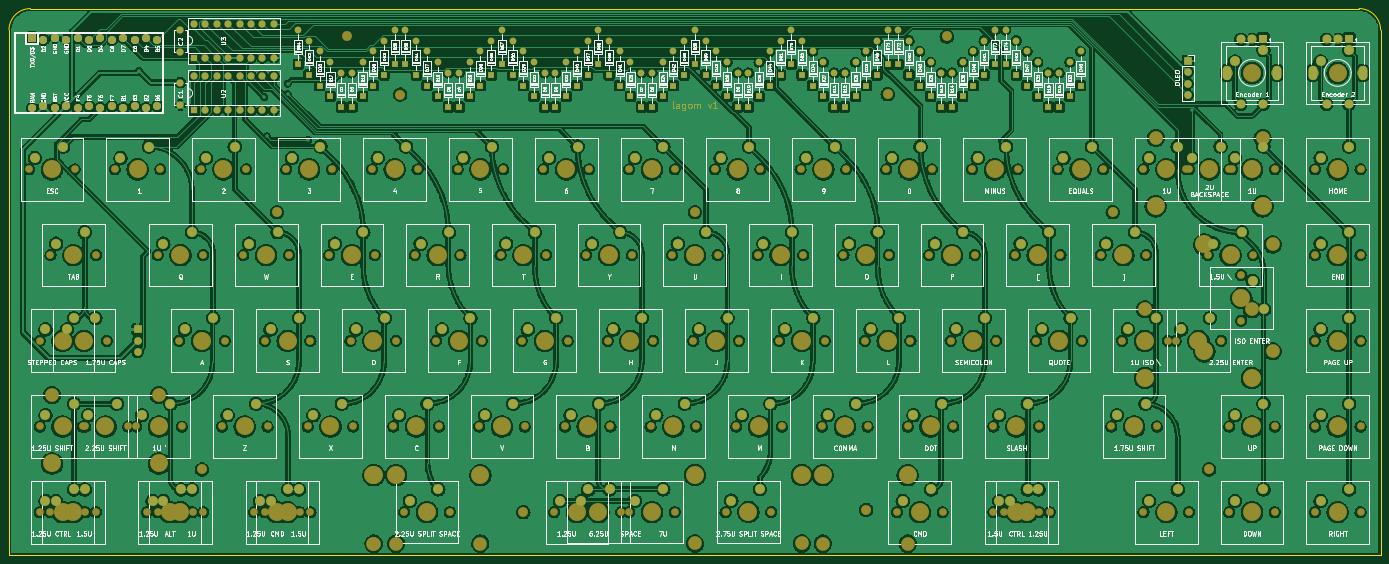
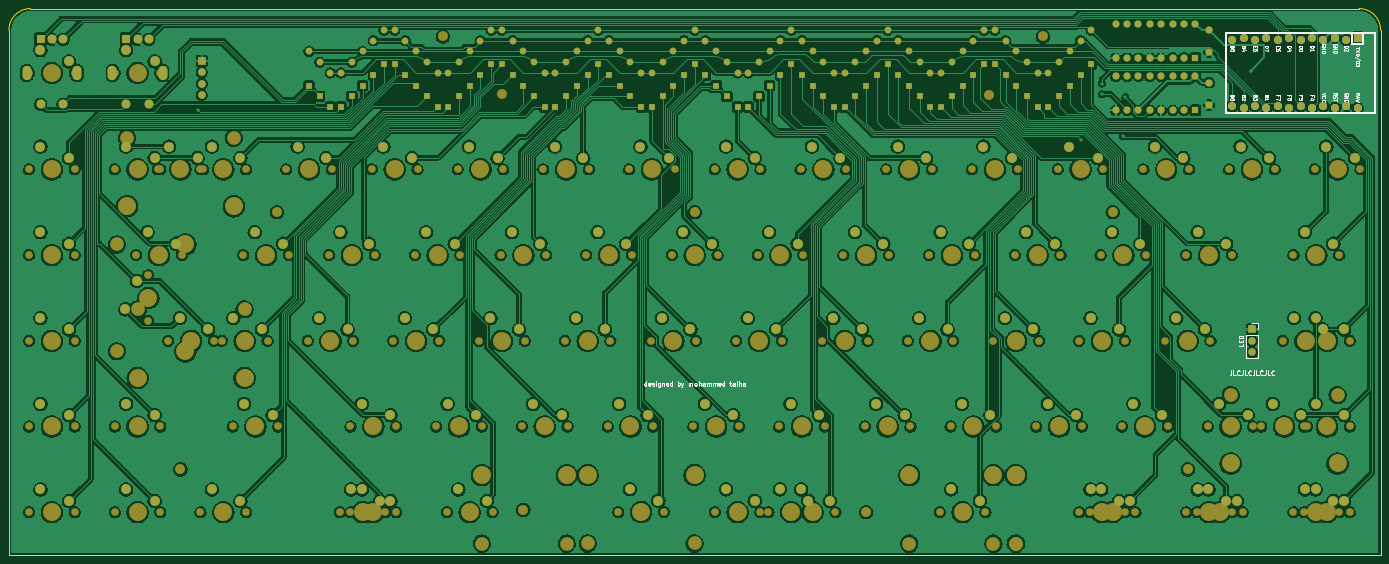
Circuit board: 9 layer files. Board 305.6 x 121.8 mm.
- bottom_copper: meowboard-B_Cu.gbl (1393370 bytes)
- bottom_mask: meowboard-B_Mask.gbs (22284 bytes)
- paste: meowboard-B_Paste.gbp (503 bytes)
- bottom_silk: meowboard-B_Silkscreen.gbo (74418 bytes)
- outline: meowboard-Edge_Cuts.gm1 (909 bytes)
- top_copper: meowboard-F_Cu.gtl (1527229 bytes)
- top_mask: meowboard-F_Mask.gts (25950 bytes)
- paste: meowboard-F_Paste.gtp (503 bytes)
- top_silk: meowboard-F_Silkscreen.gto (402647 bytes)

=== bottom_copper: meowboard-B_Cu.gbl (1393370 bytes, source omitted) ===
=== bottom_mask: meowboard-B_Mask.gbs (22284 bytes, source omitted) ===
=== paste: meowboard-B_Paste.gbp ===
G04 #@! TF.GenerationSoftware,KiCad,Pcbnew,9.0.2*
G04 #@! TF.CreationDate,2025-07-10T02:03:08+05:30*
G04 #@! TF.ProjectId,meowboard,6d656f77-626f-4617-9264-2e6b69636164,rev?*
G04 #@! TF.SameCoordinates,Original*
G04 #@! TF.FileFunction,Paste,Bot*
G04 #@! TF.FilePolarity,Positive*
%FSLAX46Y46*%
G04 Gerber Fmt 4.6, Leading zero omitted, Abs format (unit mm)*
G04 Created by KiCad (PCBNEW 9.0.2) date 2025-07-10 02:03:08*
%MOMM*%
%LPD*%
G01*
G04 APERTURE LIST*
G04 APERTURE END LIST*
M02*

=== bottom_silk: meowboard-B_Silkscreen.gbo (74418 bytes, source omitted) ===
=== outline: meowboard-Edge_Cuts.gm1 ===
G04 #@! TF.GenerationSoftware,KiCad,Pcbnew,9.0.2*
G04 #@! TF.CreationDate,2025-07-10T02:03:08+05:30*
G04 #@! TF.ProjectId,meowboard,6d656f77-626f-4617-9264-2e6b69636164,rev?*
G04 #@! TF.SameCoordinates,Original*
G04 #@! TF.FileFunction,Profile,NP*
%FSLAX46Y46*%
G04 Gerber Fmt 4.6, Leading zero omitted, Abs format (unit mm)*
G04 Created by KiCad (PCBNEW 9.0.2) date 2025-07-10 02:03:08*
%MOMM*%
%LPD*%
G01*
G04 APERTURE LIST*
G04 #@! TA.AperFunction,Profile*
%ADD10C,0.100000*%
G04 #@! TD*
G04 APERTURE END LIST*
D10*
X52525000Y-40587500D02*
G75*
G02*
X57300000Y-35812500I4775000J0D01*
G01*
X52525000Y-157575000D02*
X358125000Y-157575000D01*
X52525000Y-40587500D02*
X52525000Y-157575000D01*
X353350000Y-35812500D02*
X57300000Y-35812500D01*
X358125000Y-157575000D02*
X358125000Y-40587500D01*
X353350000Y-35812500D02*
G75*
G02*
X358125000Y-40587500I0J-4775000D01*
G01*
M02*

=== top_copper: meowboard-F_Cu.gtl (1527229 bytes, source omitted) ===
=== top_mask: meowboard-F_Mask.gts (25950 bytes, source omitted) ===
=== paste: meowboard-F_Paste.gtp ===
G04 #@! TF.GenerationSoftware,KiCad,Pcbnew,9.0.2*
G04 #@! TF.CreationDate,2025-07-10T02:03:08+05:30*
G04 #@! TF.ProjectId,meowboard,6d656f77-626f-4617-9264-2e6b69636164,rev?*
G04 #@! TF.SameCoordinates,Original*
G04 #@! TF.FileFunction,Paste,Top*
G04 #@! TF.FilePolarity,Positive*
%FSLAX46Y46*%
G04 Gerber Fmt 4.6, Leading zero omitted, Abs format (unit mm)*
G04 Created by KiCad (PCBNEW 9.0.2) date 2025-07-10 02:03:08*
%MOMM*%
%LPD*%
G01*
G04 APERTURE LIST*
G04 APERTURE END LIST*
M02*

=== top_silk: meowboard-F_Silkscreen.gto (402647 bytes, source omitted) ===
